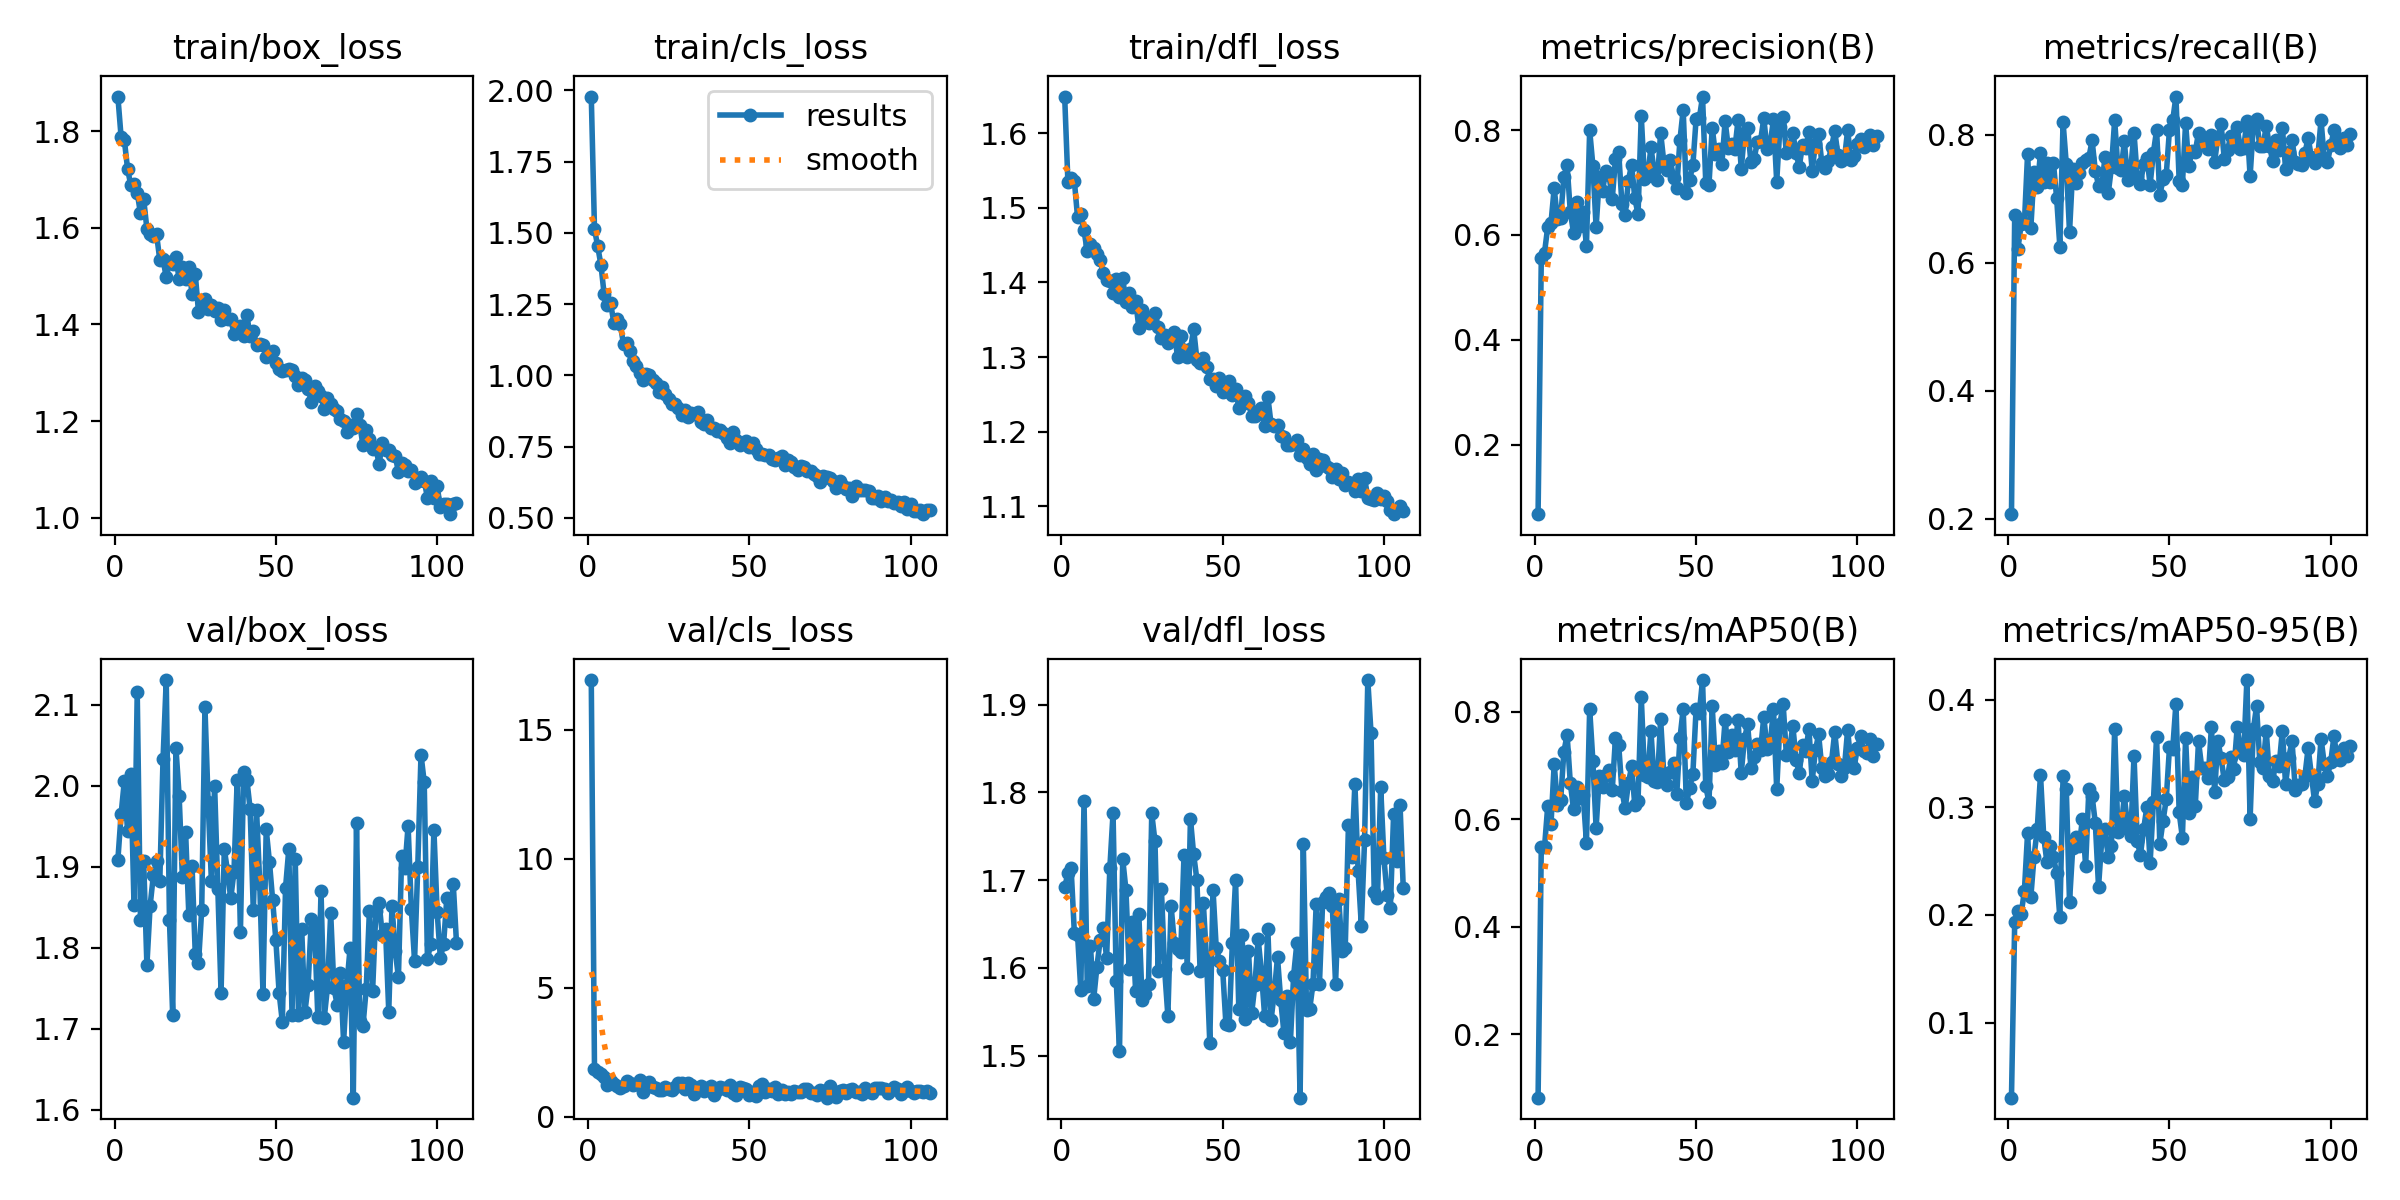

The file beside this chart, header and first rows:
epoch, time, train/box_loss, train/cls_loss, train/dfl_loss, metrics/precision(B), metrics/recall(B), metrics/mAP50(B), metrics/mAP50-95(B), val/box_loss, val/cls_loss, val/dfl_loss, lr/pg0, lr/pg1, lr/pg2
1, 93.54, 1.871, 1.979, 1.649, 0.0672, 0.2074, 0.082, 0.03024, 1.909, 16.93, 1.692, 0.06722, 0.0003311, 0.0003311
2, 186.7, 1.788, 1.513, 1.535, 0.5561, 0.6748, 0.5488, 0.1933, 1.965, 1.841, 1.708, 0.03421, 0.0006593, 0.0006593
3, 279.4, 1.782, 1.453, 1.539, 0.5664, 0.6218, 0.5482, 0.2034, 2.006, 1.727, 1.713, 0.001205, 0.0009823, 0.0009823
4, 372, 1.722, 1.387, 1.536, 0.6156, 0.66, 0.6255, 0.2011, 1.945, 1.639, 1.64, 0.0009768, 0.0009768, 0.0009768
5, 464.6, 1.688, 1.284, 1.487, 0.6225, 0.6614, 0.5906, 0.222, 2.015, 1.527, 1.638, 0.0009691, 0.0009691, 0.0009691
6, 557.2, 1.69, 1.246, 1.491, 0.6894, 0.7706, 0.7032, 0.2763, 1.853, 1.232, 1.574, 0.0009613, 0.0009613, 0.0009613
7, 649.9, 1.673, 1.252, 1.47, 0.6295, 0.6542, 0.6276, 0.2165, 2.115, 1.389, 1.791, 0.0009536, 0.0009536, 0.0009536
8, 742.8, 1.63, 1.185, 1.441, 0.6332, 0.7422, 0.6359, 0.2542, 1.835, 1.281, 1.58, 0.0009459, 0.0009459, 0.0009459
9, 835, 1.659, 1.199, 1.451, 0.7099, 0.7177, 0.7258, 0.2801, 1.907, 1.177, 1.625, 0.0009381, 0.0009381, 0.0009381
10, 927.7, 1.598, 1.179, 1.446, 0.7334, 0.7715, 0.7572, 0.3304, 1.779, 1.102, 1.565, 0.0009304, 0.0009304, 0.0009304
11, 1020, 1.586, 1.109, 1.438, 0.6439, 0.7266, 0.6676, 0.2727, 1.852, 1.209, 1.601, 0.0009227, 0.0009227, 0.0009227
12, 1113, 1.584, 1.114, 1.43, 0.604, 0.7551, 0.6189, 0.2487, 1.89, 1.365, 1.632, 0.0009149, 0.0009149, 0.0009149
13, 1205, 1.586, 1.084, 1.413, 0.6636, 0.7263, 0.6596, 0.2639, 1.907, 1.304, 1.646, 0.0009072, 0.0009072, 0.0009072
14, 1298, 1.534, 1.049, 1.404, 0.6178, 0.7564, 0.6392, 0.2542, 1.882, 1.218, 1.611, 0.0008995, 0.0008995, 0.0008995
15, 1390, 1.535, 1.035, 1.401, 0.6442, 0.7016, 0.6452, 0.2385, 2.033, 1.283, 1.714, 0.0008917, 0.0008917, 0.0008917
16, 1482, 1.497, 1.009, 1.385, 0.579, 0.6252, 0.5567, 0.1976, 2.131, 1.413, 1.777, 0.000884, 0.000884, 0.000884
17, 1577, 1.529, 0.9849, 1.405, 0.7998, 0.8196, 0.8059, 0.329, 1.834, 0.9687, 1.585, 0.0008762, 0.0008762, 0.0008762
18, 1671, 1.525, 1.006, 1.381, 0.732, 0.754, 0.7083, 0.3167, 1.717, 1.227, 1.506, 0.0008685, 0.0008685, 0.0008685
19, 1765, 1.539, 0.9998, 1.406, 0.6144, 0.6479, 0.5841, 0.2122, 2.047, 1.353, 1.724, 0.0008608, 0.0008608, 0.0008608
20, 1859, 1.493, 0.9821, 1.373, 0.7099, 0.7463, 0.6817, 0.2625, 1.988, 1.161, 1.689, 0.000853, 0.000853, 0.000853
21, 1954, 1.518, 0.9715, 1.386, 0.6844, 0.7247, 0.6596, 0.2726, 1.888, 1.126, 1.599, 0.0008453, 0.0008453, 0.0008453
22, 2047, 1.494, 0.9413, 1.367, 0.7228, 0.7397, 0.6823, 0.2643, 1.943, 1.036, 1.652, 0.0008376, 0.0008376, 0.0008376
23, 2139, 1.52, 0.9596, 1.375, 0.7147, 0.7565, 0.6915, 0.2887, 1.841, 1.027, 1.574, 0.0008298, 0.0008298, 0.0008298
24, 2231, 1.463, 0.9335, 1.34, 0.668, 0.7607, 0.6541, 0.2455, 1.901, 1.169, 1.661, 0.0008221, 0.0008221, 0.0008221
25, 2324, 1.504, 0.9162, 1.363, 0.7456, 0.7643, 0.7517, 0.3169, 1.793, 1.059, 1.563, 0.0008144, 0.0008144, 0.0008144
26, 2416, 1.426, 0.8979, 1.351, 0.7575, 0.791, 0.7387, 0.3104, 1.781, 1.043, 1.57, 0.0008066, 0.0008066, 0.0008066
27, 2511, 1.448, 0.8996, 1.346, 0.6598, 0.7437, 0.6536, 0.2854, 1.847, 1.144, 1.582, 0.0007989, 0.0007989, 0.0007989
28, 2606, 1.453, 0.8847, 1.353, 0.638, 0.7207, 0.6204, 0.226, 2.097, 1.309, 1.776, 0.0007912, 0.0007912, 0.0007912
29, 2700, 1.431, 0.8592, 1.359, 0.7034, 0.7193, 0.667, 0.2701, 1.98, 1.288, 1.744, 0.0007834, 0.0007834, 0.0007834
30, 2794, 1.441, 0.8796, 1.34, 0.7341, 0.7654, 0.6985, 0.2795, 1.883, 1.058, 1.596, 0.0007757, 0.0007757, 0.0007757
31, 2886, 1.428, 0.8539, 1.326, 0.6697, 0.7082, 0.6261, 0.2542, 2, 1.307, 1.69, 0.000768, 0.000768, 0.000768
32, 2976, 1.433, 0.8666, 1.33, 0.6394, 0.749, 0.6348, 0.2643, 1.873, 1.227, 1.598, 0.0007602, 0.0007602, 0.0007602
33, 3065, 1.409, 0.8643, 1.319, 0.8273, 0.823, 0.8284, 0.3728, 1.744, 0.8882, 1.545, 0.0007525, 0.0007525, 0.0007525
34, 3157, 1.43, 0.8713, 1.329, 0.7058, 0.7479, 0.6831, 0.2766, 1.922, 1.073, 1.671, 0.0007448, 0.0007448, 0.0007448
35, 3249, 1.411, 0.8346, 1.333, 0.712, 0.7442, 0.6782, 0.2809, 1.895, 1.173, 1.629, 0.000737, 0.000737, 0.000737
36, 3341, 1.412, 0.8275, 1.3, 0.7674, 0.7901, 0.7647, 0.31, 1.861, 0.988, 1.622, 0.0007293, 0.0007293, 0.0007293
37, 3433, 1.381, 0.8429, 1.328, 0.7211, 0.7297, 0.6714, 0.2839, 1.894, 1.096, 1.618, 0.0007216, 0.0007216, 0.0007216
38, 3525, 1.386, 0.8165, 1.309, 0.7039, 0.748, 0.6696, 0.2736, 2.007, 1.18, 1.728, 0.0007138, 0.0007138, 0.0007138
39, 3616, 1.396, 0.8159, 1.3, 0.7953, 0.8029, 0.7869, 0.3479, 1.819, 0.8532, 1.599, 0.0007061, 0.0007061, 0.0007061
40, 3709, 1.376, 0.8047, 1.311, 0.7388, 0.7341, 0.6825, 0.2683, 2.017, 1.049, 1.77, 0.0006984, 0.0006984, 0.0006984
41, 3801, 1.419, 0.8081, 1.337, 0.7245, 0.7232, 0.6641, 0.2558, 2.008, 1.149, 1.729, 0.0006906, 0.0006906, 0.0006906
42, 3895, 1.376, 0.7988, 1.297, 0.7426, 0.7545, 0.6887, 0.2802, 1.972, 1.131, 1.7, 0.0006829, 0.0006829, 0.0006829
43, 3987, 1.386, 0.7794, 1.292, 0.7089, 0.7638, 0.7045, 0.3004, 1.846, 1.051, 1.597, 0.0006752, 0.0006752, 0.0006752
44, 4079, 1.357, 0.7612, 1.298, 0.6903, 0.7222, 0.6467, 0.2485, 1.97, 1.234, 1.674, 0.0006674, 0.0006674, 0.0006674
45, 4172, 1.359, 0.8002, 1.287, 0.7817, 0.7715, 0.7512, 0.3045, 1.879, 0.911, 1.609, 0.0006597, 0.0006597, 0.0006597
46, 4264, 1.357, 0.7714, 1.271, 0.8385, 0.8071, 0.8056, 0.3656, 1.744, 0.8408, 1.514, 0.000652, 0.000652, 0.000652
47, 4356, 1.333, 0.7551, 1.27, 0.68, 0.7056, 0.6296, 0.2658, 1.946, 1.159, 1.689, 0.0006442, 0.0006442, 0.0006442
48, 4450, 1.338, 0.7641, 1.261, 0.7056, 0.7304, 0.659, 0.2872, 1.906, 1.126, 1.623, 0.0006365, 0.0006365, 0.0006365
49, 4543, 1.345, 0.7691, 1.272, 0.7329, 0.7376, 0.6848, 0.3076, 1.859, 1.073, 1.608, 0.0006287, 0.0006287, 0.0006287
50, 4636, 1.32, 0.7476, 1.254, 0.8207, 0.8081, 0.8052, 0.3557, 1.809, 0.8562, 1.598, 0.000621, 0.000621, 0.000621
51, 4728, 1.307, 0.7614, 1.254, 0.8222, 0.8224, 0.7984, 0.3543, 1.745, 0.9591, 1.536, 0.0006133, 0.0006133, 0.0006133
52, 4820, 1.303, 0.7431, 1.268, 0.864, 0.8596, 0.8594, 0.3962, 1.709, 0.819, 1.535, 0.0006055, 0.0006055, 0.0006055
53, 4913, 1.306, 0.7228, 1.25, 0.6997, 0.7278, 0.6617, 0.2952, 1.875, 1.181, 1.629, 0.0005978, 0.0005978, 0.0005978
54, 5005, 1.308, 0.7226, 1.257, 0.6961, 0.7217, 0.6318, 0.2718, 1.922, 1.287, 1.7, 0.0005901, 0.0005901, 0.0005901
55, 5098, 1.306, 0.719, 1.232, 0.8046, 0.8185, 0.8111, 0.3643, 1.717, 0.956, 1.553, 0.0005823, 0.0005823, 0.0005823
56, 5191, 1.294, 0.722, 1.246, 0.754, 0.7507, 0.7012, 0.295, 1.909, 1.06, 1.638, 0.0005746, 0.0005746, 0.0005746
57, 5283, 1.275, 0.7076, 1.248, 0.7647, 0.7745, 0.7267, 0.3279, 1.717, 1.01, 1.542, 0.0005669, 0.0005669, 0.0005669
58, 5376, 1.289, 0.7036, 1.239, 0.7355, 0.7736, 0.7047, 0.301, 1.823, 1.142, 1.62, 0.0005591, 0.0005591, 0.0005591
59, 5468, 1.284, 0.7111, 1.222, 0.8171, 0.8031, 0.7849, 0.3613, 1.721, 0.8877, 1.549, 0.0005514, 0.0005514, 0.0005514
60, 5561, 1.267, 0.7182, 1.221, 0.7667, 0.7879, 0.7259, 0.3368, 1.754, 1.052, 1.581, 0.0005437, 0.0005437, 0.0005437
... 46 more rows
